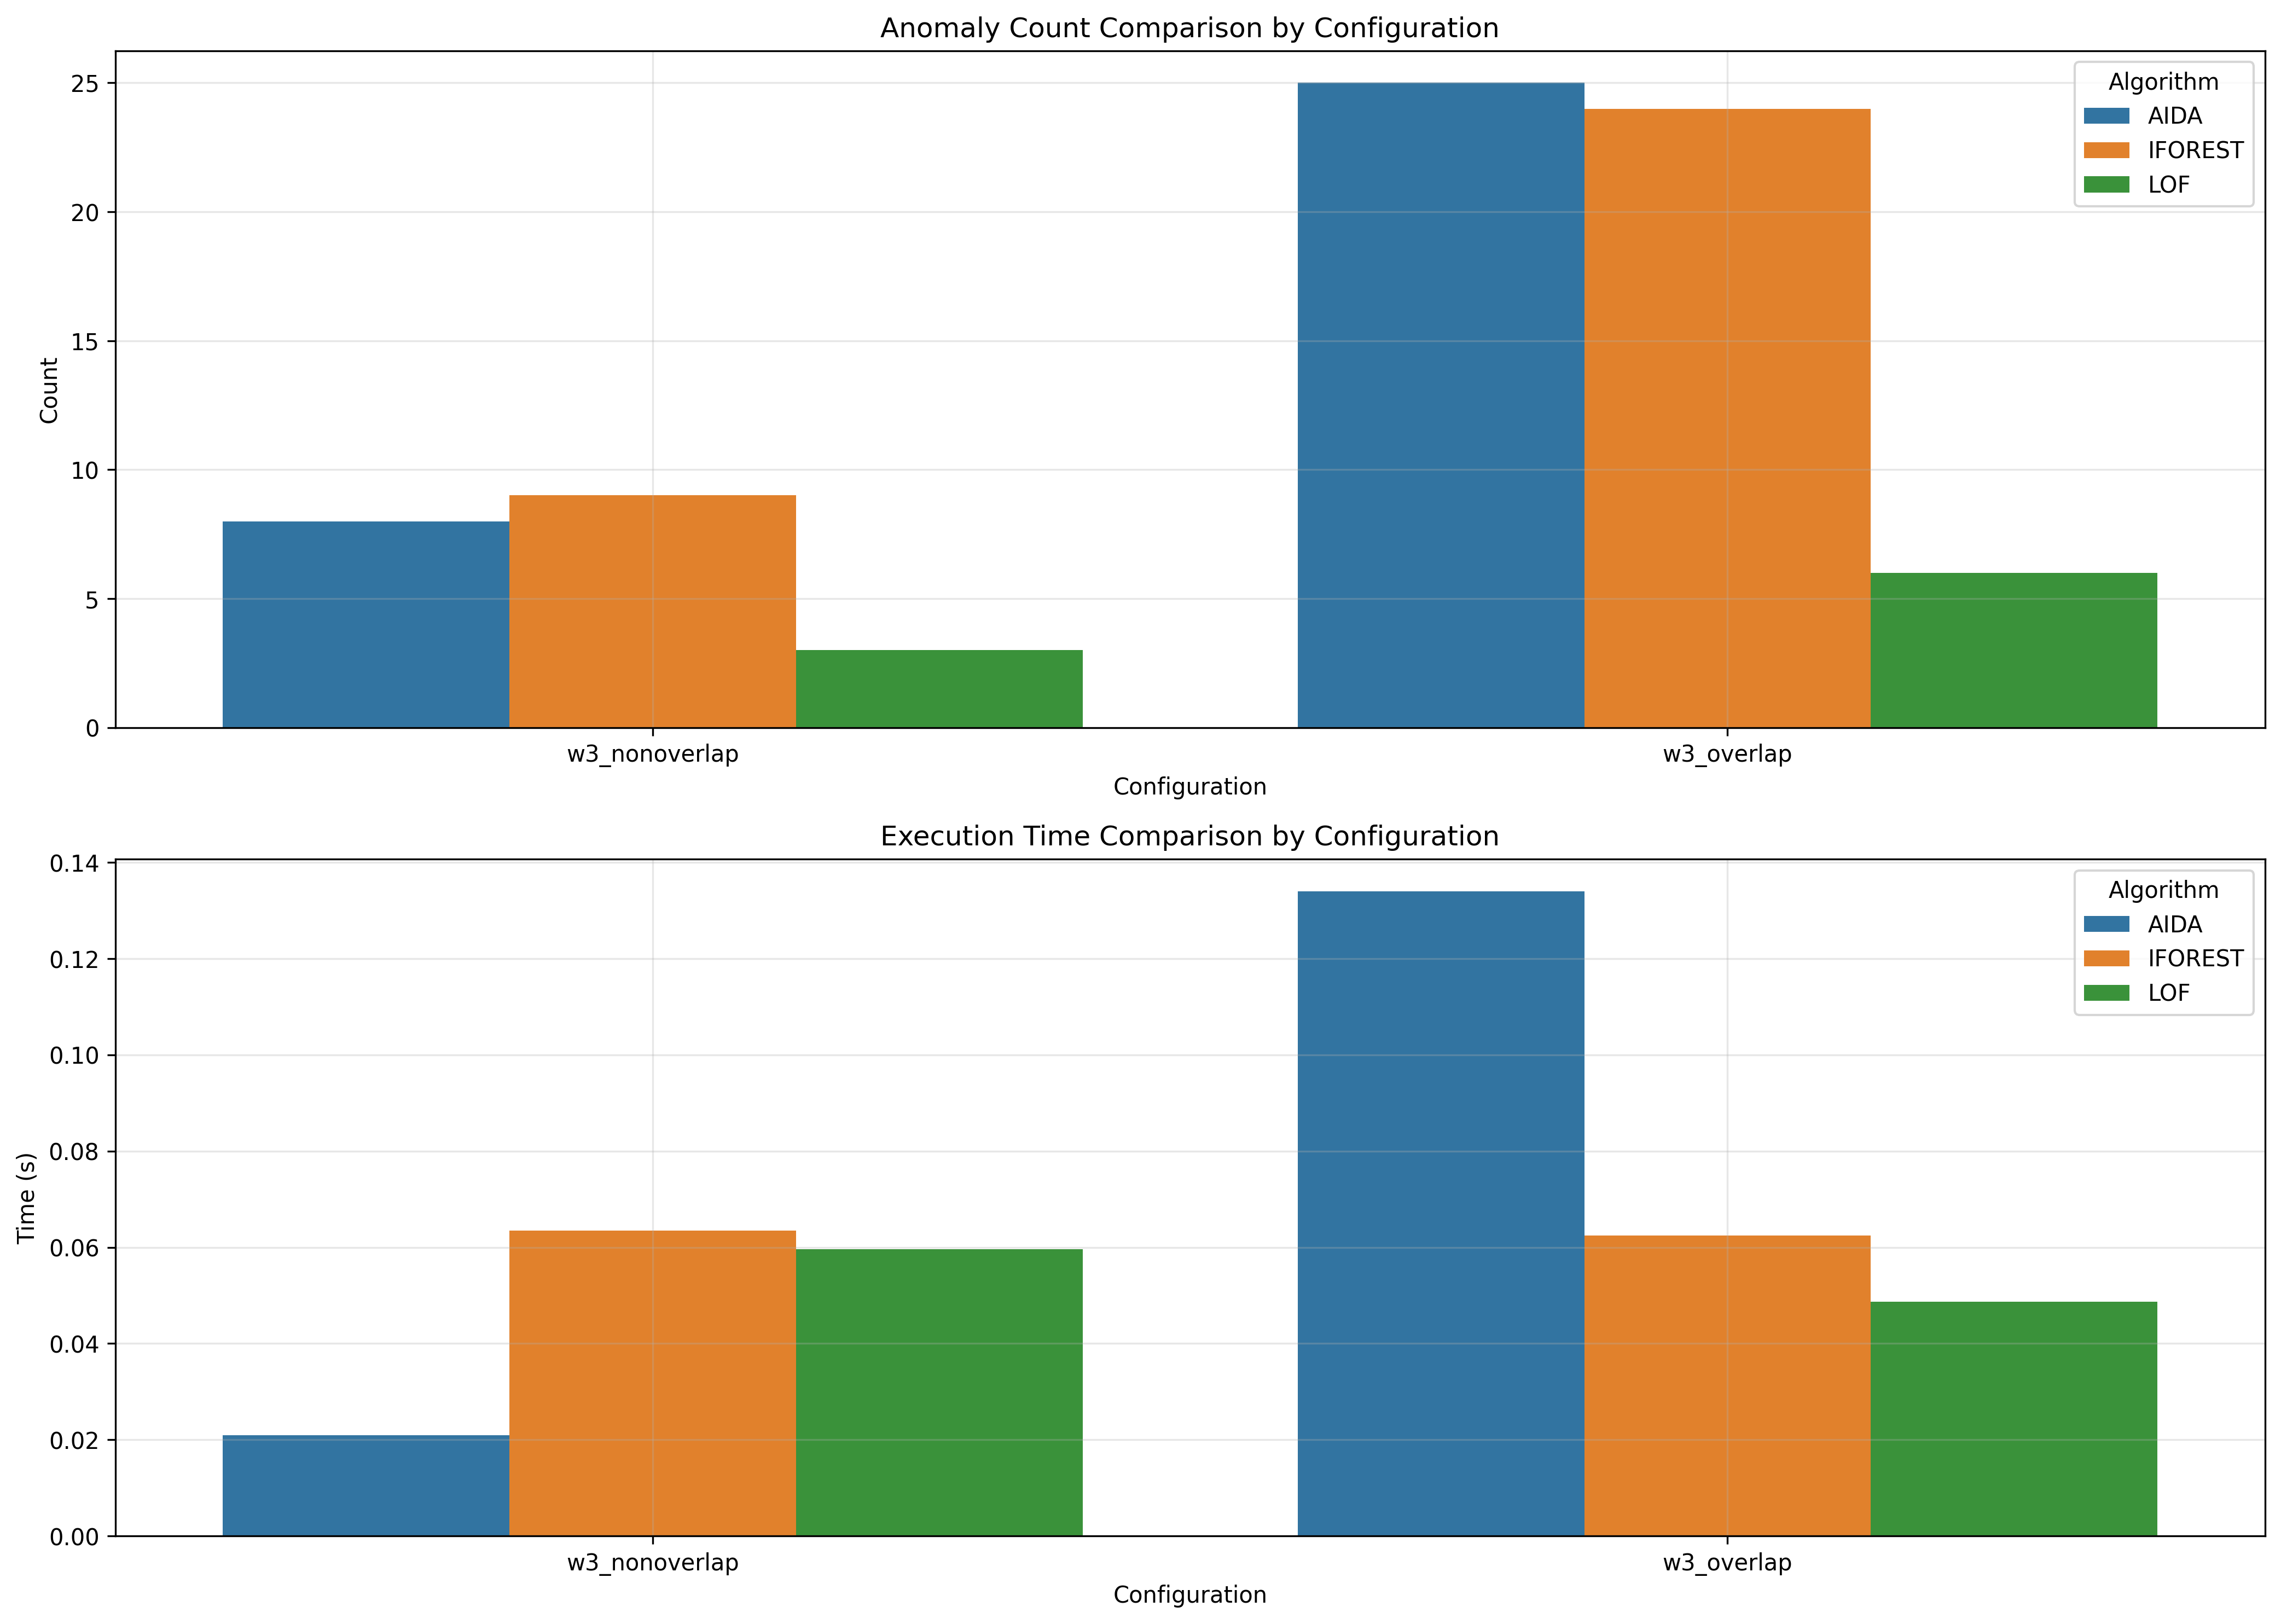

Data behind this chart, as committed beside it:
window_size, overlap_type, aida_count, iforest_count, lof_count, aida_time, iforest_time, lof_time
3, nonoverlap, 8, 9, 3, 0.021, 0.06345, 0.05957
3, overlap, 25, 24, 6, 0.134, 0.06248, 0.04871
